Run: headless pygame with SDL's dummy video driver; simulated clock (each Clock.tick advances the game by its frame time, no real sleeping); random seed 0; keys injected as events and as key.get_pressed() state; mouse plan: one left click at the window centre at the start of phase 2, then a move to the lower-right quarter at the start of phase 3.
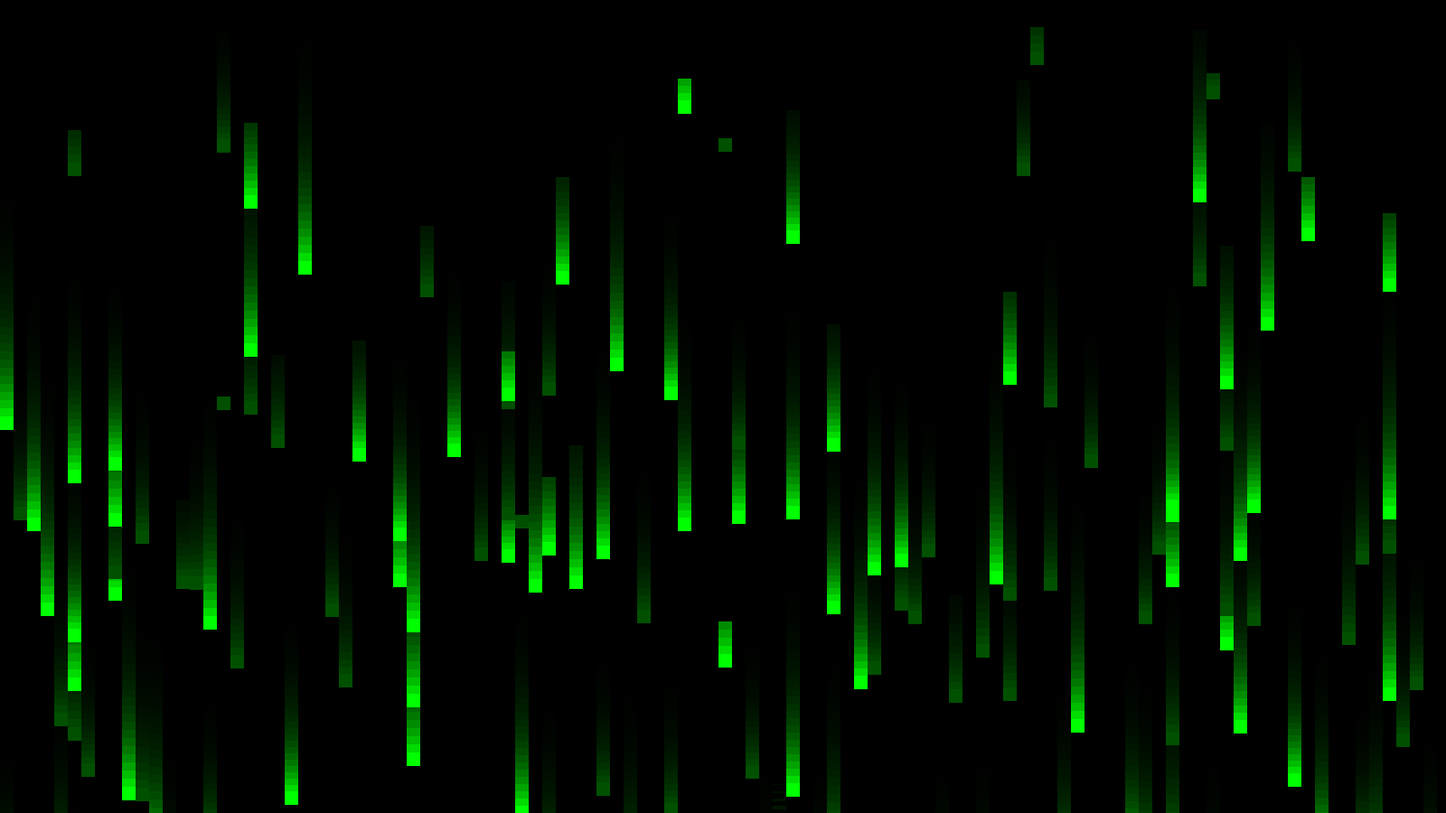
Frame 1 of 4 · flips 1–60 · no input
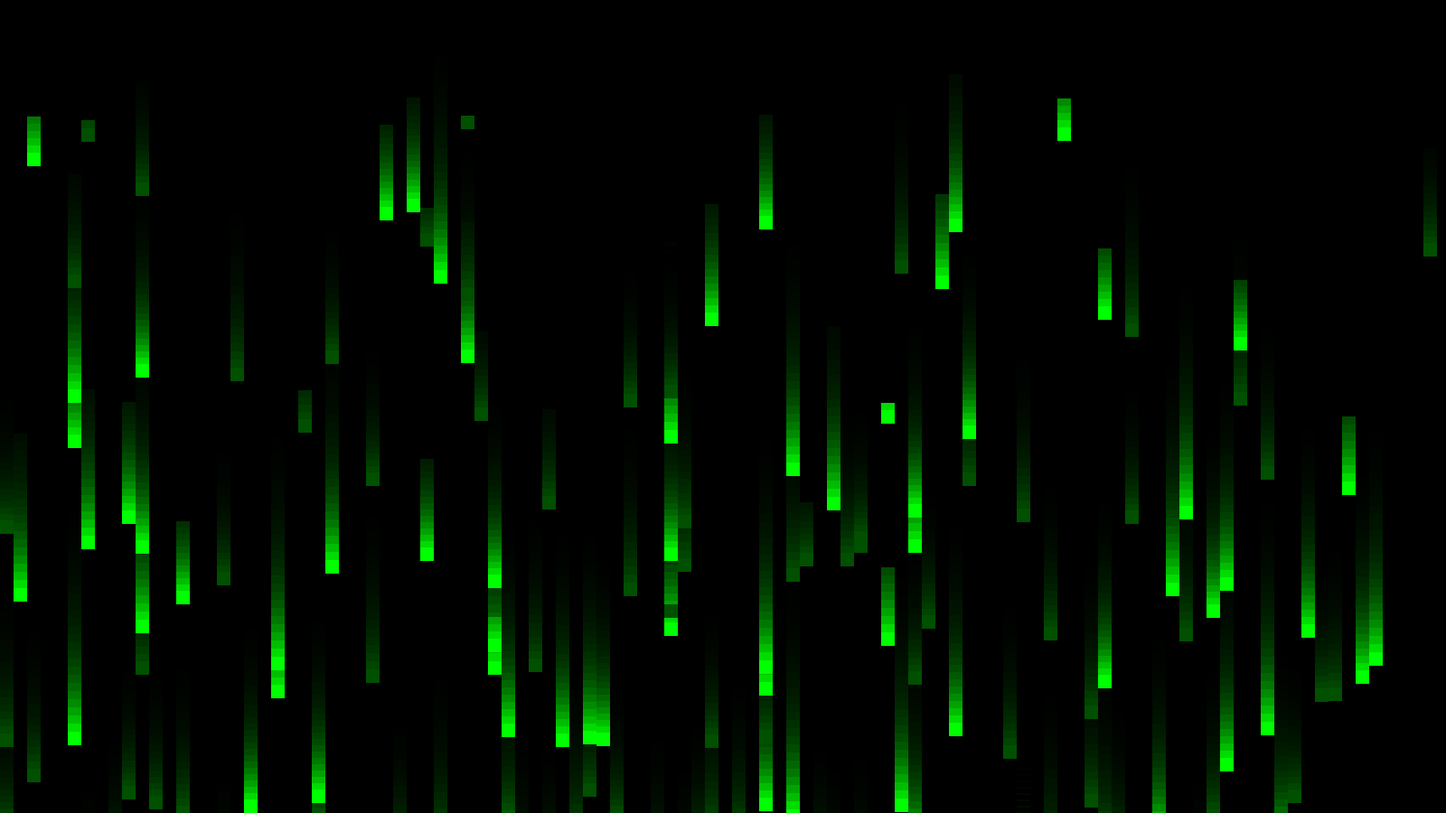
Frame 2 of 4 · flips 61–180 · clicked the window centre · tapped SPACE, RETURN · held RIGHT (→), D
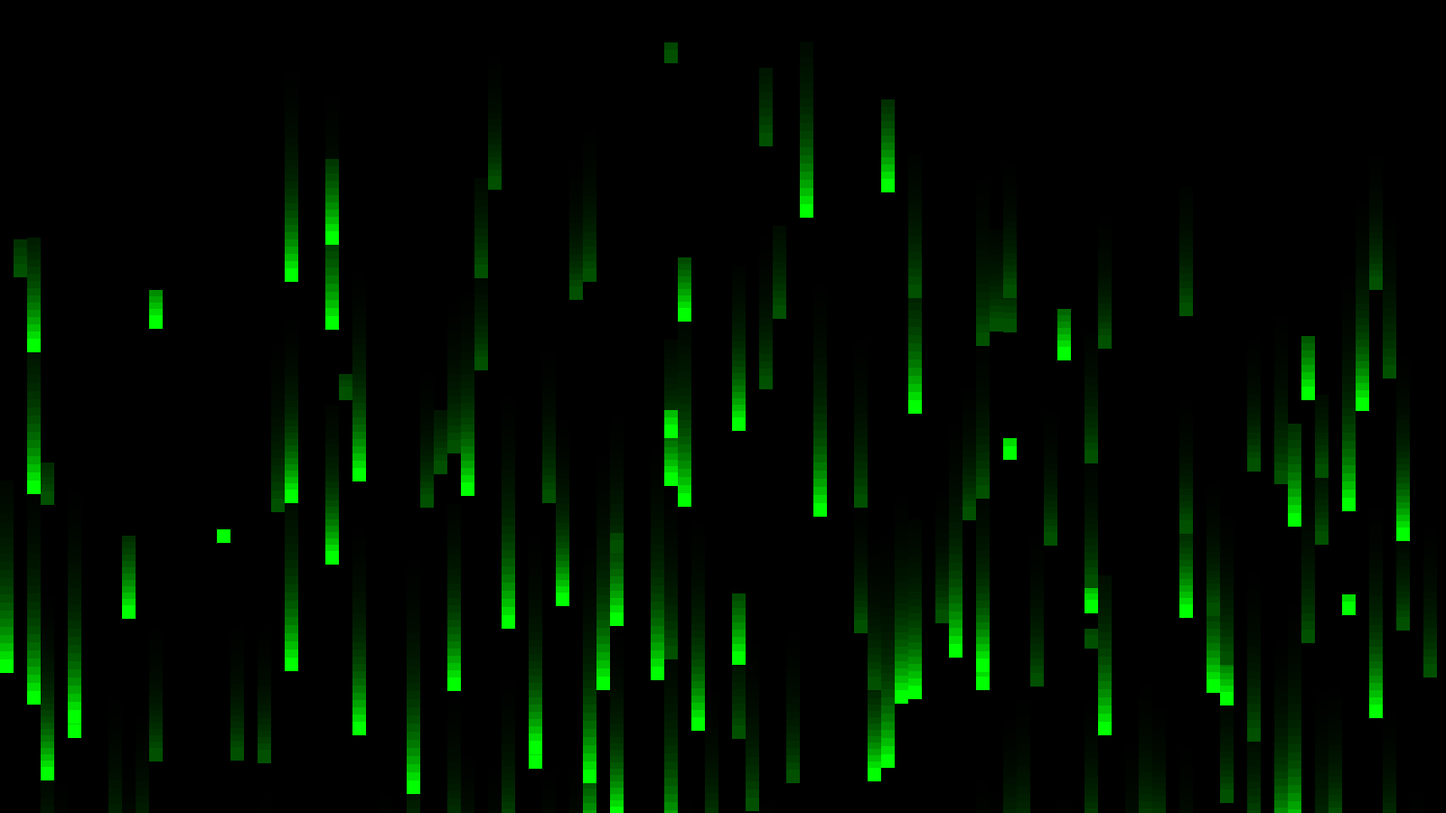
Frame 3 of 4 · flips 181–300 · moved the mouse to the lower-right quarter · held DOWN (↓), S
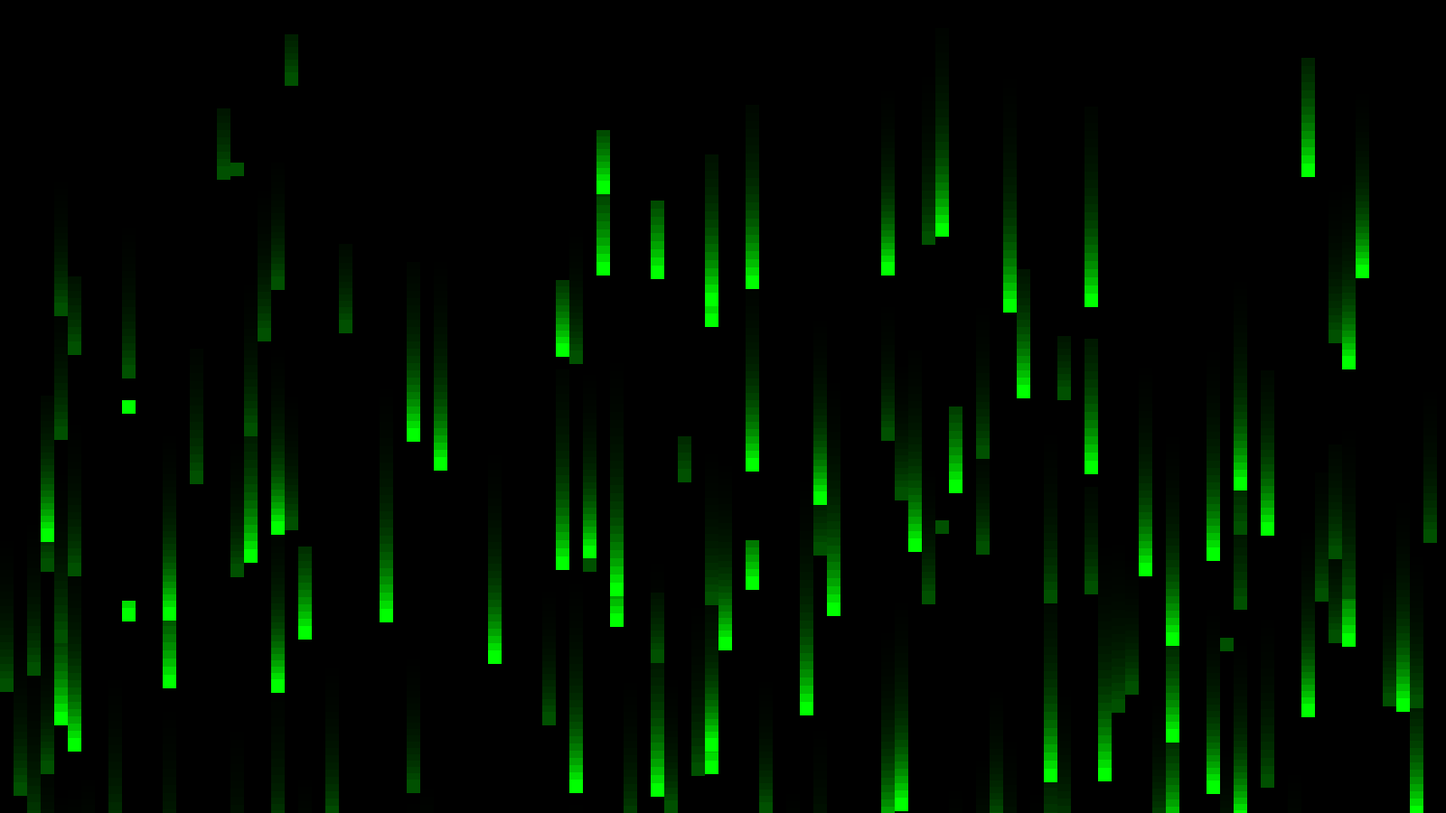
Frame 4 of 4 · flips 301–420 · held LEFT (←), A, UP (↑), W

The pygame program that drew these frames:

import pygame as pg
import random


vec2 = pg.math.Vector2

RES = WIDTH, HEIGHT = 1600, 900
NUM_STARS = 120

COLORS = [(0, 255, 0), (0, 80, 0)]

ALPHA = 35


class Block:
    def __init__(self, app):
        self.screen = app.screen

        self.vel = random.uniform(0.05, 0.25)
        self.color = random.choice(COLORS)
        self.screen_pos = vec2(0, 0)
        self.size = 15
        self.pos2d = self.get_pos2d(self.size)

        self.speed = random.randrange(7, 10)


    def get_pos2d(self, size):

        count_col = int(WIDTH / size)
        col = [i for i in range(count_col)]
        x = col[random.randrange(len(col))] * size
        y = random.randrange(0, 700)
        return vec2(x, y)

    def update(self):
        mouse_pos = pg.mouse.get_pos()


        self.pos2d = self.get_pos2d(self.size) if self.pos2d.y > HEIGHT else self.pos2d



        self.pos2d.y = self.pos2d.y + self.speed
        self.screen_pos = vec2(self.pos2d.x, self.pos2d.y)

    def draw(self):
        s = self.size
        if (-s < self.screen_pos.x < WIDTH + s) and (-s < self.screen_pos.y < HEIGHT + s):
            pg.draw.rect(self.screen, self.color, (*self.screen_pos, self.size, self.size))


class Blockfield:
    def __init__(self, app):
        self.stars = [Block(app) for i in range(NUM_STARS)]

    def run(self):
        [star.update() for star in self.stars]

        [star.draw() for star in self.stars]


class App:
    def __init__(self):
        self.screen = pg.display.set_mode(RES)

        self.alpha_surface = pg.Surface(RES)

        self.alpha_surface.set_alpha(ALPHA)
        self.clock = pg.time.Clock()
        self.starfield = Blockfield(self)

    def run(self):
        while True:


            self.screen.blit(self.alpha_surface, (0, 0))
            self.starfield.run()

            pg.display.flip()
            [exit() for i in pg.event.get() if i.type == pg.QUIT]
            self.clock.tick(60)


if __name__ == '__main__':
    app = App()
    app.run()
